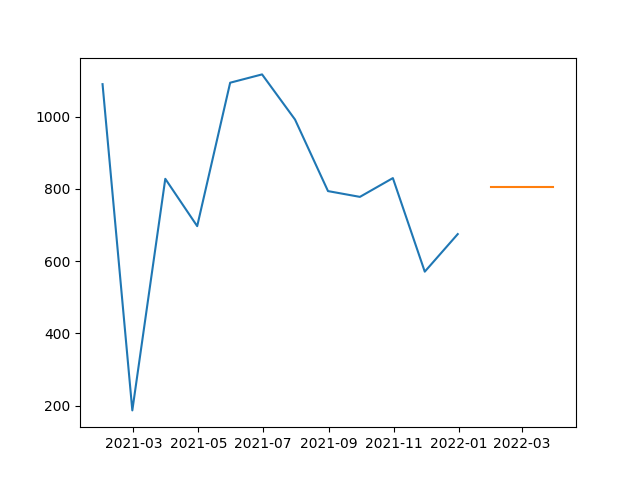

The file beside this chart, header and first rows:
, SARIMA
2022-01-31, 804.4
2022-02-28, 804.4
2022-03-31, 804.4
